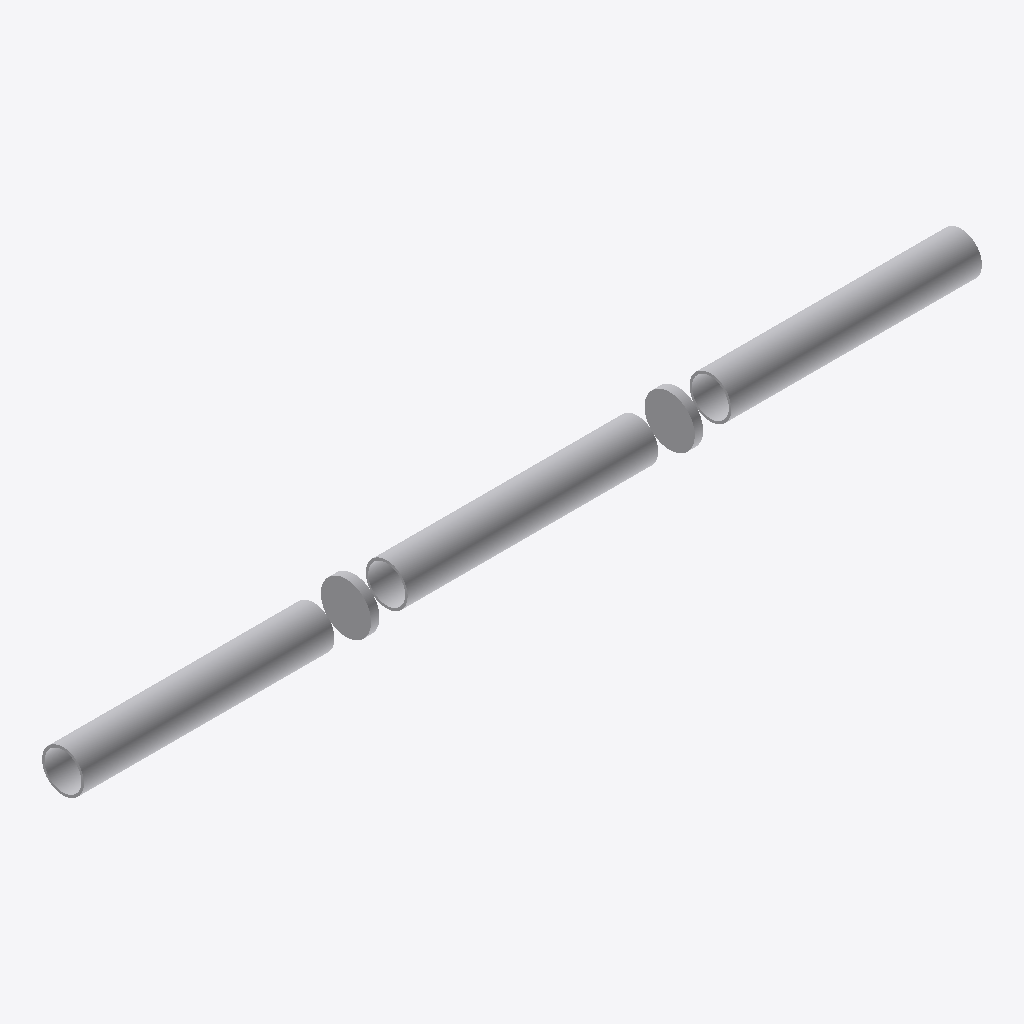
Isometric view of an IFC building model (IFC-SPF (STEP), schema IFC4X3, length unit metre), seen from the south-west, elements coloured by IFC class: 5 other elements (light grey).
Extent 430.0 m × 24.0 m × 24.0 m (x, y, z). Elements (5): 5 IfcBuildingElementProxy.

HEADER;
FILE_DESCRIPTION(('ViewDefinition [CoordinationView]'),'2;1');
FILE_NAME('','2026-05-08T15:37:16',(''),(''),'IfcOpenShell 0.8.5-1c5b825','IfcOpenShell 0.8.5-1c5b825','');
FILE_SCHEMA(('IFC4X3'));
ENDSEC;
DATA;
#12=IFCPROJECT('2rClY834P5dPDcoIjEz8Ci',#6,'Snowy 2.0 IPS Geometric Validator Demo',$,$,$,$,(#17),#11);
#23=IFCSITE('0bpXlMFBnAFgnzIBc0l1ZJ',#6,'Synthetic Snowy 2.0 IPS Site',$,$,#22,$,$,$,$,$,$,$,$);
#130=IFCBUILDINGELEMENTPROXY('0shwWmhZnArQtKn$K4c4XI',#6,'Tunnel Segment seg_1+750',$,'IPS_TUNNEL_SEGMENT',#117,#129,$,$);
#54=IFCBUILDINGELEMENTPROXY('3VuMKDUVn3nRJezfvCk$P6',#6,'Tunnel Segment seg_1+250',$,'IPS_TUNNEL_SEGMENT',#41,#53,$,$);
#206=IFCBUILDINGELEMENTPROXY('3oa491jvzBSgiO67NrkvEJ',#6,'Tunnel Segment seg_2+250',$,'IPS_TUNNEL_SEGMENT',#193,#205,$,$);
#307=IFCBUILDINGELEMENTPROXY('3UTCHURVHEuQ7bNWorpd5q',#6,'FACS Joint joint_2000',$,'IPS_FACS_JOINT',#294,#306,$,$);
#282=IFCBUILDINGELEMENTPROXY('3wh4paH699NPzogQuyyMka',#6,'FACS Joint joint_1500',$,'IPS_FACS_JOINT',#269,#281,$,$);
ENDSEC;
